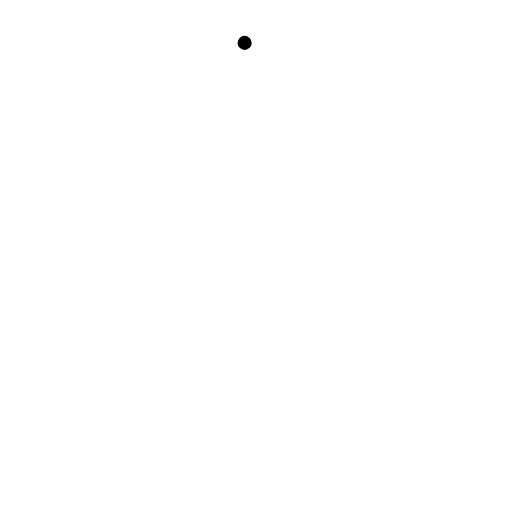
t = 0.00 s
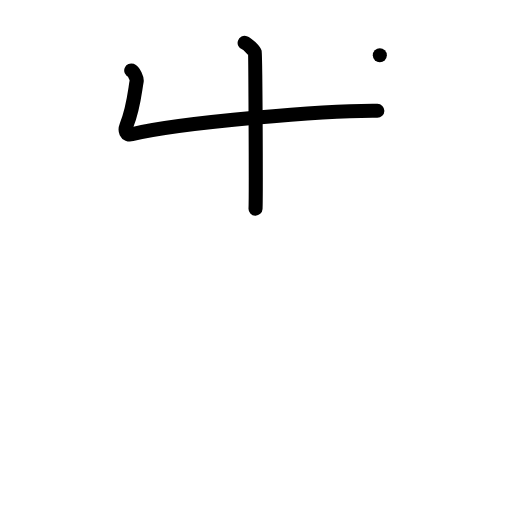
t = 2.00 s
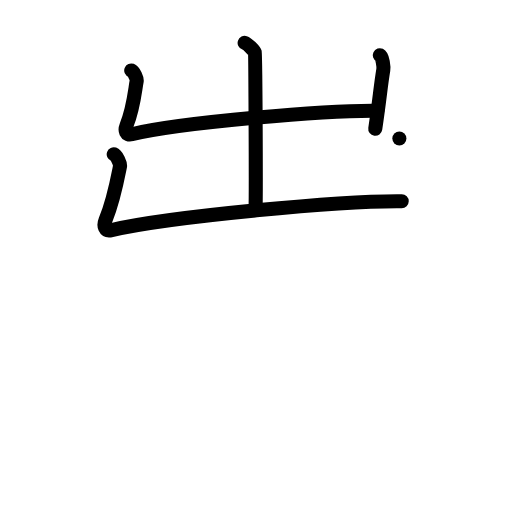
t = 4.00 s
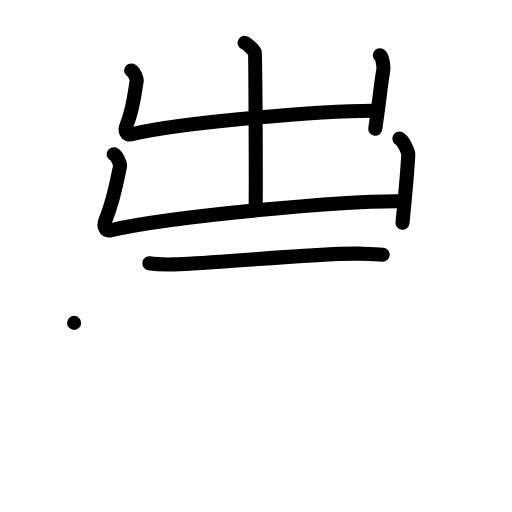
t = 6.00 s
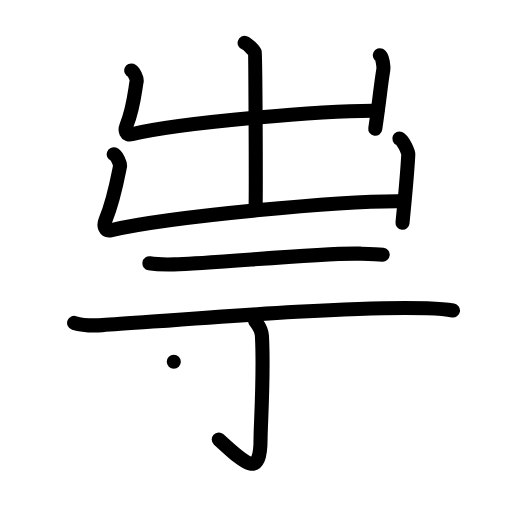
t = 8.00 s
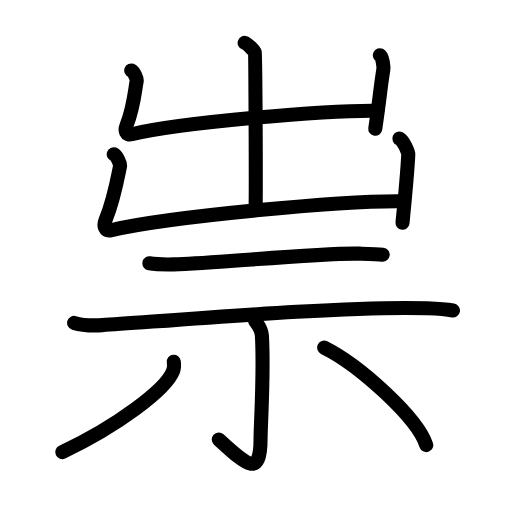
t = 10.00 s

The animated SVG that drew these frames (rendered in a browser with its animation timeline set to each time). Animation: 35 SMIL elements (animate=35); one cycle of 10.00 s.

<?xml version="1.0" encoding="UTF-8"?>
<!--
AniKanjiVG is licensed by CC-BY-SA Paul C. Sommerhoff (https://bitbucket.org/sommerhoff/anikanjivg).
AniKanjiVG uses KanjiVG which is licensed by CC-BY-SA Ulrich Apel (http://kanjivg.tagaini.net).
See also http://creativecommons.org/licenses/by-sa/3.0/
-->
<svg xmlns:kvg='http://kanjivg.tagaini.net' xmlns='http://www.w3.org/2000/svg' width='109' height='109' viewBox='0 0 109 109' style='fill:none;stroke:#000000;stroke-width:3;stroke-linecap:round;stroke-linejoin:round;' id="kvg:kanji_0795f"><g id="kvg:0795f" kvg:element="祟"><g id="kvg:0795f-g1" kvg:element="出" kvg:position="top"><g id="kvg:0795f-g2" kvg:element="山"><path id="kvg:0795f-s1" kvg:type="㇑a" d="M52.08,9.13c0.66,0.22,2.04,1.63,2.17,2.07c0.13,0.44,0.28,30.5,0.15,33.22"><animate attributeName="d" begin="0.0s" dur="0.5s" from="M52.08,9.13C52.08,9.13,52.08,9.13,52.08,9.13" to="M52.08,9.13c0.66,0.22,2.04,1.63,2.17,2.07" />
<animate attributeName="d" begin="0.5s" dur="0.5s" from="M52.08,9.13c0.66,0.22,2.04,1.63,2.17,2.07c0,0,0,0,0,0,0" to="M52.08,9.13c0.66,0.22,2.04,1.63,2.17,2.07c0.13,0.44,0.28,30.5,0.15,33.22" />
</path>
<path id="kvg:0795f-s2" kvg:type="㇄a" d="M27.94,15c0.58,0.22,1.25,1.82,1.16,2.25c-0.38,1.93-0.62,5.6-2.19,9.52c-0.38,0.96-0.16,2.12,1.15,1.81c10.75-2.54,41.36-5.11,52.27-4.99"><animate attributeName="d" begin="1.0s" dur="0.25s" from="M27.94,15C27.94,15,27.94,15,27.94,15" to="M27.94,15c0.58,0.22,1.25,1.82,1.16,2.25" />
<animate attributeName="d" begin="1.25s" dur="0.25s" from="M27.94,15c0.58,0.22,1.25,1.82,1.16,2.25c0,0,0,0,0,0,0" to="M27.94,15c0.58,0.22,1.25,1.82,1.16,2.25c-0.38,1.93-0.62,5.6-2.19,9.52" />
<animate attributeName="d" begin="1.5s" dur="0.25s" from="M27.94,15c0.58,0.22,1.25,1.82,1.16,2.25c-0.38,1.93-0.62,5.6-2.19,9.52c0,0,0,0,0,0,0" to="M27.94,15c0.58,0.22,1.25,1.82,1.16,2.25c-0.38,1.93-0.62,5.6-2.19,9.52c-0.38,0.96-0.16,2.12,1.15,1.81" />
<animate attributeName="d" begin="1.75s" dur="0.25s" from="M27.94,15c0.58,0.22,1.25,1.82,1.16,2.25c-0.38,1.93-0.62,5.6-2.19,9.52c-0.38,0.96-0.16,2.12,1.15,1.81c0,0,0,0,0,0,0" to="M27.94,15c0.58,0.22,1.25,1.82,1.16,2.25c-0.38,1.93-0.62,5.6-2.19,9.52c-0.38,0.96-0.16,2.12,1.15,1.81c10.75-2.54,41.36-5.11,52.27-4.99" />
<animate attributeName="d" begin="0s" dur="1.0s" from="M-100,-100" to="M-100,-100" />
</path>
<path id="kvg:0795f-s3" kvg:type="㇑" d="M80.86,11.75c0.6,0.29,0.84,2.55,0.74,3.13c-0.59,3.54-0.73,5.95-1.71,12.54"><animate attributeName="d" begin="2.0s" dur="0.5s" from="M80.86,11.75C80.86,11.75,80.86,11.75,80.86,11.75" to="M80.86,11.75c0.6,0.29,0.84,2.55,0.74,3.13" />
<animate attributeName="d" begin="2.5s" dur="0.5s" from="M80.86,11.75c0.6,0.29,0.84,2.55,0.74,3.13c0,0,0,0,0,0,0" to="M80.86,11.75c0.6,0.29,0.84,2.55,0.74,3.13c-0.59,3.54-0.73,5.95-1.71,12.54" />
<animate attributeName="d" begin="0s" dur="2.0s" from="M-100,-100" to="M-100,-100" />
</path>
</g>
<g id="kvg:0795f-g3" kvg:element="凵"><path id="kvg:0795f-s4" kvg:type="㇄a" d="M24.21,32.84c0.67,0.24,1.45,2.06,1.34,2.55c-0.44,2.18-1.3,7.1-3.11,11.54c-0.44,1.09-0.19,2.4,1.33,2.05c12.46-2.87,49.11-6.28,61.75-6.14"><animate attributeName="d" begin="3.0s" dur="0.25s" from="M24.21,32.84C24.21,32.84,24.21,32.84,24.21,32.84" to="M24.21,32.84c0.67,0.24,1.45,2.06,1.34,2.55" />
<animate attributeName="d" begin="3.25s" dur="0.25s" from="M24.21,32.84c0.67,0.24,1.45,2.06,1.34,2.55c0,0,0,0,0,0,0" to="M24.21,32.84c0.67,0.24,1.45,2.06,1.34,2.55c-0.44,2.18-1.3,7.1-3.11,11.54" />
<animate attributeName="d" begin="3.5s" dur="0.25s" from="M24.21,32.84c0.67,0.24,1.45,2.06,1.34,2.55c-0.44,2.18-1.3,7.1-3.11,11.54c0,0,0,0,0,0,0" to="M24.21,32.84c0.67,0.24,1.45,2.06,1.34,2.55c-0.44,2.18-1.3,7.1-3.11,11.54c-0.44,1.09-0.19,2.4,1.33,2.05" />
<animate attributeName="d" begin="3.75s" dur="0.25s" from="M24.21,32.84c0.67,0.24,1.45,2.06,1.34,2.55c-0.44,2.18-1.3,7.1-3.11,11.54c-0.44,1.09-0.19,2.4,1.33,2.05c0,0,0,0,0,0,0" to="M24.21,32.84c0.67,0.24,1.45,2.06,1.34,2.55c-0.44,2.18-1.3,7.1-3.11,11.54c-0.44,1.09-0.19,2.4,1.33,2.05c12.46-2.87,49.11-6.28,61.75-6.14" />
<animate attributeName="d" begin="0s" dur="3.0s" from="M-100,-100" to="M-100,-100" />
</path>
<path id="kvg:0795f-s5" kvg:type="㇑" d="M85.02,29.5c0.75,0.32,1.94,2.78,1.9,3.42c-0.24,4.57-0.74,9.56-1.23,14.49"><animate attributeName="d" begin="4.0s" dur="0.5s" from="M85.02,29.5C85.02,29.5,85.02,29.5,85.02,29.5" to="M85.02,29.5c0.75,0.32,1.94,2.78,1.9,3.42" />
<animate attributeName="d" begin="4.5s" dur="0.5s" from="M85.02,29.5c0.75,0.32,1.94,2.78,1.9,3.42c0,0,0,0,0,0,0" to="M85.02,29.5c0.75,0.32,1.94,2.78,1.9,3.42c-0.24,4.57-0.74,9.56-1.23,14.49" />
<animate attributeName="d" begin="0s" dur="4.0s" from="M-100,-100" to="M-100,-100" />
</path>
</g>
</g>
<g id="kvg:0795f-g4" kvg:element="示" kvg:position="bottom" kvg:radical="general"><g id="kvg:0795f-g5" kvg:position="top"><path id="kvg:0795f-s6" kvg:type="㇐" d="M31.81,56.06c1.37,0.22,3.87,0.25,5.25,0.22c8.58-0.15,31.18-2.54,39.63-2.28c2.27,0.07,3.65,0.11,4.79,0.22"><animate attributeName="d" begin="5.0s" dur="0.3333333333333333s" from="M31.81,56.06C31.81,56.06,31.81,56.06,31.81,56.06" to="M31.81,56.06c1.37,0.22,3.87,0.25,5.25,0.22" />
<animate attributeName="d" begin="5.333333333333333s" dur="0.3333333333333333s" from="M31.81,56.06c1.37,0.22,3.87,0.25,5.25,0.22c0,0,0,0,0,0,0" to="M31.81,56.06c1.37,0.22,3.87,0.25,5.25,0.22c8.58-0.15,31.18-2.54,39.63-2.28" />
<animate attributeName="d" begin="5.666666666666667s" dur="0.3333333333333333s" from="M31.81,56.06c1.37,0.22,3.87,0.25,5.25,0.22c8.58-0.15,31.18-2.54,39.63-2.28c0,0,0,0,0,0,0" to="M31.81,56.06c1.37,0.22,3.87,0.25,5.25,0.22c8.58-0.15,31.18-2.54,39.63-2.28c2.27,0.07,3.65,0.11,4.79,0.22" />
<animate attributeName="d" begin="0s" dur="5.0s" from="M-100,-100" to="M-100,-100" />
</path>
<path id="kvg:0795f-s7" kvg:type="㇐" d="M15.78,68.74c1.57,0.48,4.45,0.57,6.02,0.48c11.1-0.68,52.65-4.25,69.13-3.58c2.61,0.1,4.19,0.23,5.5,0.46"><animate attributeName="d" begin="6.0s" dur="0.3333333333333333s" from="M15.78,68.74C15.78,68.74,15.78,68.74,15.78,68.74" to="M15.78,68.74c1.57,0.48,4.45,0.57,6.02,0.48" />
<animate attributeName="d" begin="6.333333333333333s" dur="0.3333333333333333s" from="M15.78,68.74c1.57,0.48,4.45,0.57,6.02,0.48c0,0,0,0,0,0,0" to="M15.78,68.74c1.57,0.48,4.45,0.57,6.02,0.48c11.1-0.68,52.65-4.25,69.13-3.58" />
<animate attributeName="d" begin="6.666666666666667s" dur="0.3333333333333333s" from="M15.78,68.74c1.57,0.48,4.45,0.57,6.02,0.48c11.1-0.68,52.65-4.25,69.13-3.58c0,0,0,0,0,0,0" to="M15.78,68.74c1.57,0.48,4.45,0.57,6.02,0.48c11.1-0.68,52.65-4.25,69.13-3.58c2.61,0.1,4.19,0.23,5.5,0.46" />
<animate attributeName="d" begin="0s" dur="6.0s" from="M-100,-100" to="M-100,-100" />
</path>
</g>
<g id="kvg:0795f-g6" kvg:position="bottom"><path id="kvg:0795f-s8" kvg:type="㇑" d="M54.33,68.33c0.1,0.27,1.33,1.41,1.43,3.14c0.46,8.27-0.29,19.12-0.29,21.94c0,8.59-3.21,5.34-8.9,0.14"><animate attributeName="d" begin="7.0s" dur="0.3333333333333333s" from="M54.33,68.33C54.33,68.33,54.33,68.33,54.33,68.33" to="M54.33,68.33c0.1,0.27,1.33,1.41,1.43,3.14" />
<animate attributeName="d" begin="7.333333333333333s" dur="0.3333333333333333s" from="M54.33,68.33c0.1,0.27,1.33,1.41,1.43,3.14c0,0,0,0,0,0,0" to="M54.33,68.33c0.1,0.27,1.33,1.41,1.43,3.14c0.46,8.27-0.29,19.12-0.29,21.94" />
<animate attributeName="d" begin="7.666666666666667s" dur="0.3333333333333333s" from="M54.33,68.33c0.1,0.27,1.33,1.41,1.43,3.14c0.46,8.27-0.29,19.12-0.29,21.94c0,0,0,0,0,0,0" to="M54.33,68.33c0.1,0.27,1.33,1.41,1.43,3.14c0.46,8.27-0.29,19.12-0.29,21.94c0,8.59-3.21,5.34-8.9,0.14" />
<animate attributeName="d" begin="0s" dur="7.0s" from="M-100,-100" to="M-100,-100" />
</path>
<path id="kvg:0795f-s9" kvg:type="㇒" d="M37,77c0.06,0.48,0.13,1.23-0.12,1.91c-1.47,4.03-12.1,11.92-23.63,17.34"><animate attributeName="d" begin="8.0s" dur="0.5s" from="M37,77C37,77,37,77,37,77" to="M37,77c0.06,0.48,0.13,1.23-0.12,1.91" />
<animate attributeName="d" begin="8.5s" dur="0.5s" from="M37,77c0.06,0.48,0.13,1.23-0.12,1.91c0,0,0,0,0,0,0" to="M37,77c0.06,0.48,0.13,1.23-0.12,1.91c-1.47,4.03-12.1,11.92-23.63,17.34" />
<animate attributeName="d" begin="0s" dur="8.0s" from="M-100,-100" to="M-100,-100" />
</path>
<path id="kvg:0795f-s10" kvg:type="㇔" d="M69,74c7.54,3.74,19.86,14.94,21.75,20.75"><animate attributeName="d" begin="9.0s" dur="1.0s" from="M69,74C69,74,69,74,69,74" to="M69,74c7.54,3.74,19.86,14.94,21.75,20.75" />
<animate attributeName="d" begin="0s" dur="9.0s" from="M-100,-100" to="M-100,-100" />
</path>
</g>
</g>
</g>
</svg>
